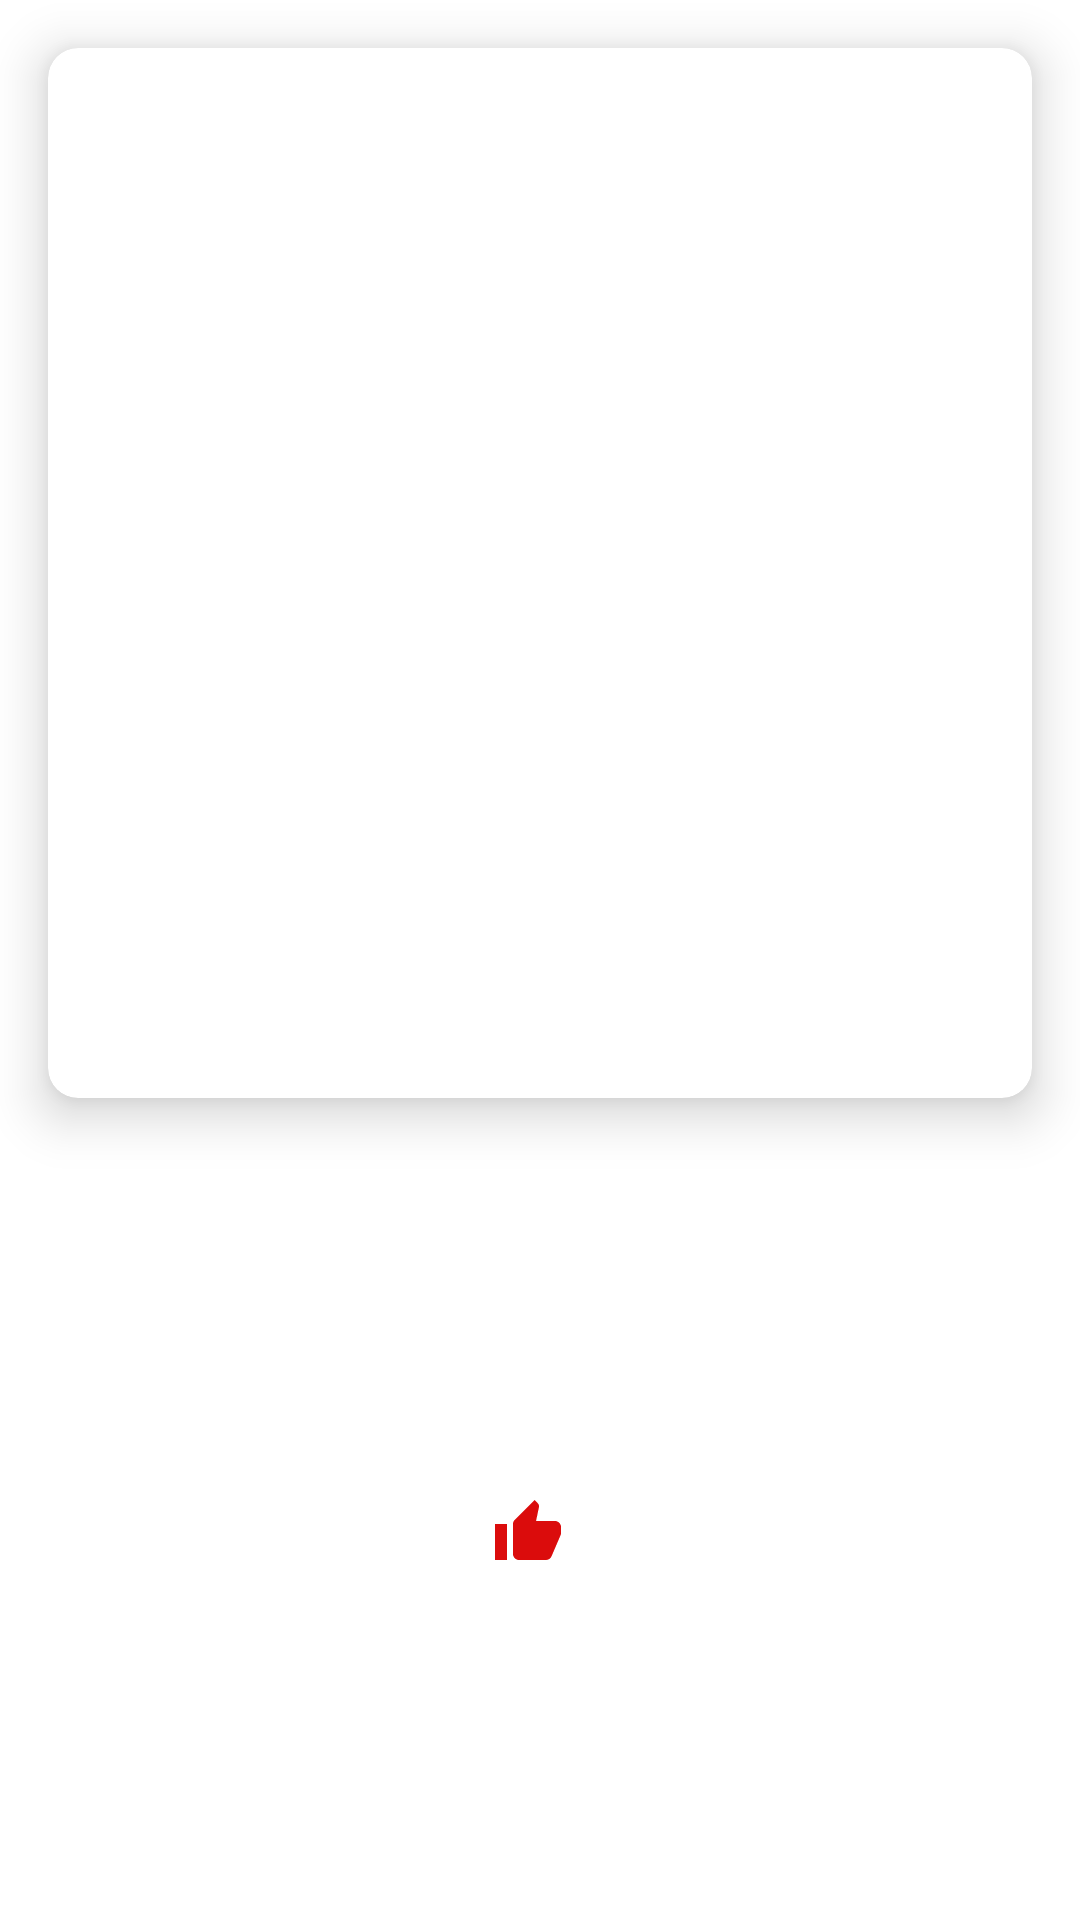

Here is an Android app screen rendered from its layout file. Give the layout XML and the strings, colors and styles it references.
<!-- AndroidManifest.xml: application theme Theme.MemeMVVM -->
<!-- res/layout/memes_list_item.xml -->
<?xml version="1.0" encoding="utf-8"?>
<layout xmlns:android="http://schemas.android.com/apk/res/android"
    xmlns:app="http://schemas.android.com/apk/res-auto"
    xmlns:tools="http://schemas.android.com/tools">

    <data>

        <variable
            name="memes"
            type="com.example.mememvvm.database.MemesEntity" />
    </data>


    <androidx.constraintlayout.widget.ConstraintLayout
        android:layout_width="match_parent"
        android:layout_height="wrap_content">

        <com.google.android.material.card.MaterialCardView
            android:id="@+id/card_view"
            android:layout_width="0dp"
            android:layout_height="350dp"
            android:layout_margin="16dp"
            android:padding="8dp"
            app:cardCornerRadius="10dp"
            app:cardElevation="10dp"
            app:layout_constraintEnd_toEndOf="parent"
            app:layout_constraintStart_toStartOf="parent"
            app:layout_constraintTop_toTopOf="parent">

            <ImageView
                android:id="@+id/meme_image_view"
                android:layout_width="match_parent"
                android:layout_height="match_parent"
                android:adjustViewBounds="false"
                android:padding="8dp"
                android:scaleType="centerInside"
                app:imageUrl="@{memes.url}"
                app:layout_constraintBottom_toBottomOf="parent"
                app:layout_constraintEnd_toEndOf="parent"
                app:layout_constraintStart_toStartOf="parent"
                app:layout_constraintTop_toTopOf="parent"

                tools:src="@tools:sample/backgrounds/scenic" />
        </com.google.android.material.card.MaterialCardView>


        <com.google.android.material.textview.MaterialTextView
            android:id="@+id/recycler_view_like_text_view"
            android:layout_width="wrap_content"
            android:layout_height="50dp"
            android:layout_gravity="center"
            android:layout_marginTop="16dp"
            android:drawablePadding="8dp"
            android:fontFamily="@font/acme"
            android:gravity="center"
            android:padding="8dp"
            android:text="@{Integer.toString(memes.ups)}"
            android:textColor="@color/black"
            android:textSize="20sp"
            android:textStyle="italic"
            app:drawableStartCompat="@drawable/ic_thumb_up"
            app:layout_constraintBottom_toBottomOf="parent"
            app:layout_constraintEnd_toEndOf="parent"
            app:layout_constraintStart_toStartOf="parent"
            app:layout_constraintTop_toBottomOf="@id/card_view"
            tools:text="999" />

    </androidx.constraintlayout.widget.ConstraintLayout>

</layout>
<!-- resources referenced by this layout -->
<resources>
  <!-- drawable ic_thumb_up (drawable) -->
  <vector android:height="24dp" android:tint="#DB0C0C"
      android:viewportHeight="24" android:viewportWidth="24"
      android:width="24dp" xmlns:android="http://schemas.android.com/apk/res/android">
      <path android:fillColor="@android:color/white" android:pathData="M1,21h4L5,9L1,9v12zM23,10c0,-1.1 -0.9,-2 -2,-2h-6.31l0.95,-4.57 0.03,-0.32c0,-0.41 -0.17,-0.79 -0.44,-1.06L14.17,1 7.59,7.59C7.22,7.95 7,8.45 7,9v10c0,1.1 0.9,2 2,2h9c0.83,0 1.54,-0.5 1.84,-1.22l3.02,-7.05c0.09,-0.23 0.14,-0.47 0.14,-0.73v-2z"/>
  </vector>
  <style name="Theme.MemeMVVM" parent="Theme.MaterialComponents.DayNight.DarkActionBar">
          
          <item name="colorPrimary">@color/purple_500</item>
          <item name="colorPrimaryVariant">@color/purple_700</item>
          <item name="colorOnPrimary">@color/white</item>
          
          <item name="colorSecondary">@color/teal_200</item>
          <item name="colorSecondaryVariant">@color/teal_700</item>
          <item name="colorOnSecondary">@color/black</item>
          
          <item name="android:statusBarColor" tools:targetApi="l">?attr/colorPrimaryVariant</item>
          
      </style>
  <!-- not gathered from this repository: default colours our renderer supplied (Android Studio template values) -->
  <color name="purple_500">#FF6200EE</color>
  <color name="purple_700">#FF3700B3</color>
  <color name="teal_200">#FF03DAC5</color>
  <color name="teal_700">#FF018786</color>
  <color name="black">#FF000000</color>
  <color name="white">#FFFFFFFF</color>
</resources>
